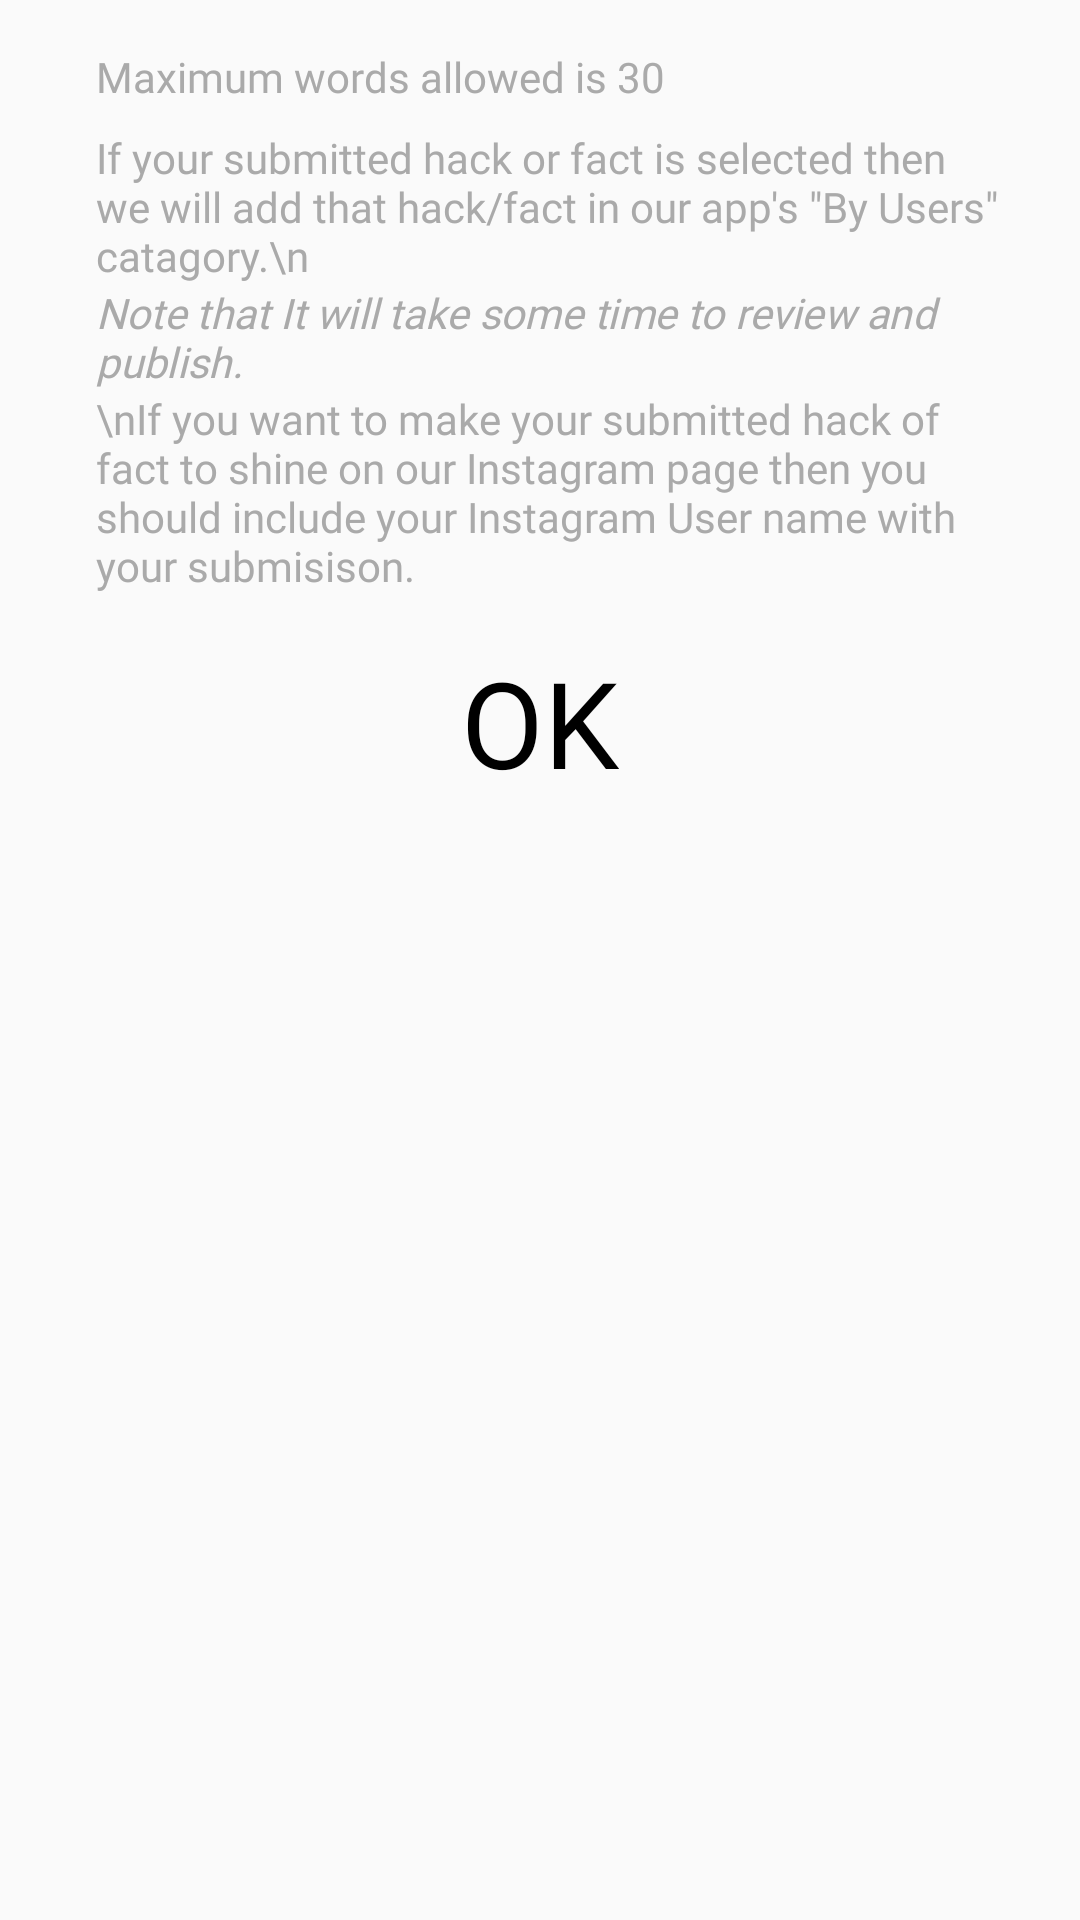

Produce the Android XML layout that renders to this screen, including the resource entries it uses.
<!-- AndroidManifest.xml: application theme AppTheme -->
<!-- res/layout/custom_fragment_dialog.xml -->
<?xml version="1.0" encoding="utf-8"?>
<LinearLayout xmlns:android="http://schemas.android.com/apk/res/android"
    xmlns:app="http://schemas.android.com/apk/res-auto"
    android:layout_width="match_parent"
    android:layout_height="match_parent"
    android:background="@drawable/dialog_bg"
    android:orientation="vertical"
    android:paddingLeft="24dp"
    android:paddingRight="24dp">

    <TextView
        android:id="@+id/textView2"
        android:layout_width="wrap_content"
        android:layout_height="wrap_content"
        android:fontFamily="@font/product_sans_regular"
        android:gravity="left"
        android:paddingStart="8dp"
        android:layout_marginTop="16dp"
        android:text="Maximum words allowed is 30"
        android:textColor="@android:color/darker_gray"
        android:textSize="14sp"

        app:layout_constraintEnd_toEndOf="parent"
        app:layout_constraintStart_toStartOf="parent"
        app:layout_constraintTop_toBottomOf="@+id/textView" />

    <TextView
        android:id="@+id/textView3"
        android:layout_width="wrap_content"
        android:layout_height="wrap_content"
        android:layout_marginTop="8dp"
        android:fontFamily="@font/product_sans_regular"

        android:paddingStart="8dp"

        android:text="If your submitted hack or fact is selected then we will add that hack/fact in our app's &quot;By Users&quot; catagory.\n"
        android:textColor="@android:color/darker_gray"
        android:textSize="14sp"

        app:layout_constraintEnd_toEndOf="parent"
        app:layout_constraintHorizontal_bias="0.0"
        app:layout_constraintStart_toStartOf="parent"
        app:layout_constraintTop_toBottomOf="@+id/textView2" />

    <TextView
        android:layout_width="wrap_content"
        android:layout_height="wrap_content"
        android:fontFamily="@font/product_sans_regular"

        android:paddingStart="8dp"
        android:text="Note that It will take some time to review and publish."
        android:textColor="@android:color/darker_gray"
        android:textSize="14sp"
        android:textStyle="italic" />

    <TextView
        android:layout_width="wrap_content"
        android:layout_height="wrap_content"
        android:fontFamily="@font/product_sans_regular"

        android:paddingStart="8dp"
        android:text="\nIf you want to make your submitted hack of fact to shine on our Instagram page then you should include your Instagram User name with your submisison."
        android:textColor="@android:color/darker_gray"
        android:textSize="14sp" />


    <TextView
        android:id="@+id/ok_button"
        android:layout_width="wrap_content"
        android:layout_height="wrap_content"
        android:layout_gravity="center_horizontal"
        android:layout_marginTop="16dp"
        android:fontFamily="@font/boya_regular"

        android:paddingLeft="24dp"
        android:paddingRight="24dp"
        android:text="Ok"
        android:textAllCaps="true"
        android:textColor="@android:color/black"
        android:textSize="40sp"

        app:layout_constraintEnd_toEndOf="parent"
        app:layout_constraintStart_toStartOf="parent"
        app:layout_constraintTop_toBottomOf="@+id/textView3" />

</LinearLayout>
<!-- resources referenced by this layout -->
<resources>
  <style name="AppTheme" parent="Theme.AppCompat.Light.NoActionBar">
          
          <item name="colorPrimary">@color/colorPrimary</item>
          <item name="colorPrimaryDark">@color/colorPrimaryDark</item>
          <item name="colorAccent">@color/colorAccent</item>
          <item name="android:windowContentTransitions">true</item>
          <item name="android:windowAnimationStyle">@style/CustomActivityAnimation</item>
  
      </style>
  <color name="colorPrimary">#6200EE</color>
  <color name="colorPrimaryDark">#262626</color>
  <color name="colorAccent">#03DAC5</color>
  <style name="CustomActivityAnimation" parent="@android:style/Animation.Activity">
          <item name="android:activityOpenEnterAnimation">@anim/slide_in_right</item>
          <item name="android:activityOpenExitAnimation">@anim/slide_out_left</item>
          <item name="android:activityCloseEnterAnimation">@anim/slide_in_left</item>
          <item name="android:activityCloseExitAnimation">@anim/slide_out_right</item>
      </style>
</resources>
